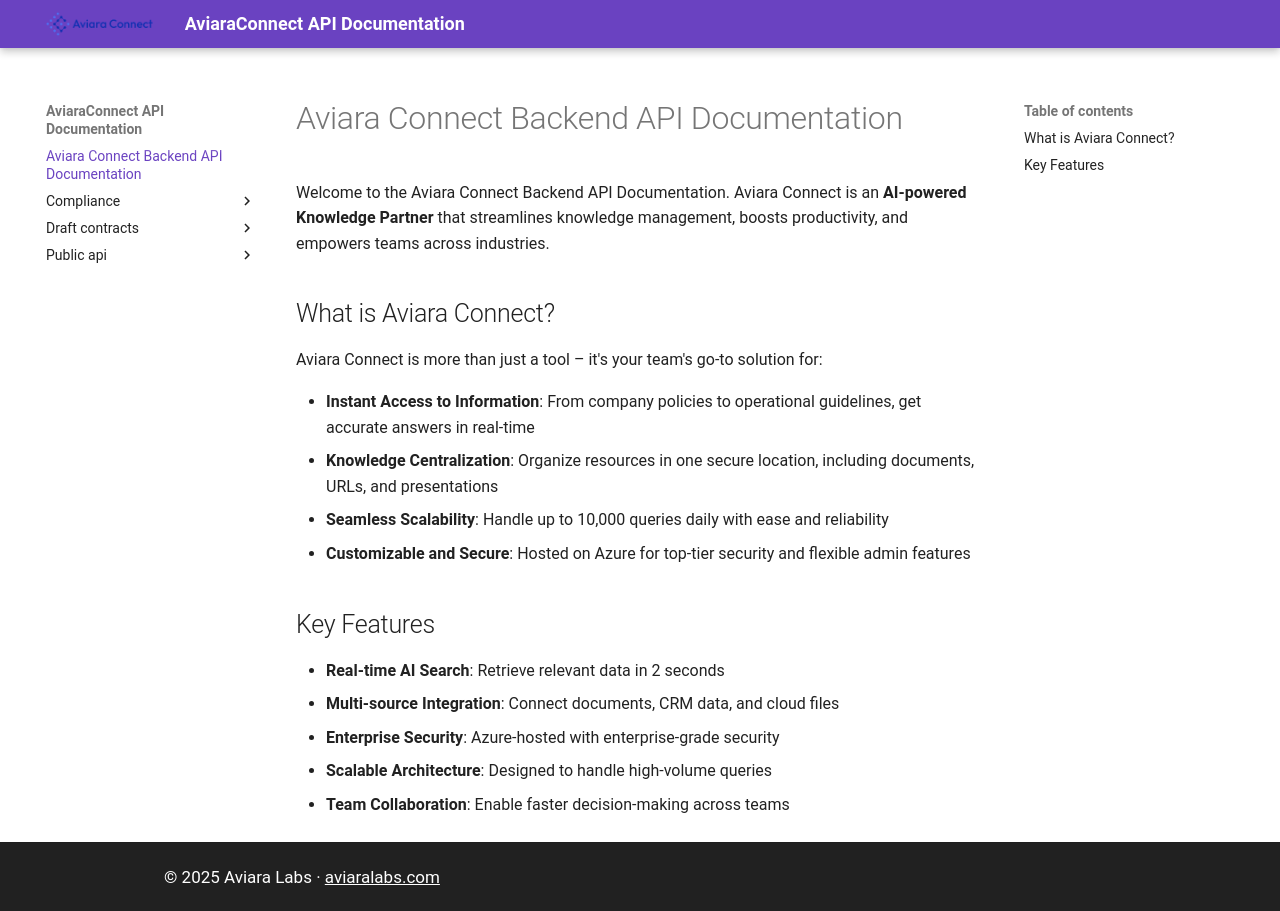

repository: chiraagb/mkdocs-connect · page: index.html · generator: mkdocs

# Aviara Connect Backend API Documentation

Welcome to the Aviara Connect Backend API Documentation. Aviara Connect is an **AI-powered Knowledge Partner** that streamlines knowledge management, boosts productivity, and empowers teams across industries.

## What is Aviara Connect?

Aviara Connect is more than just a tool – it's your team's go-to solution for:

- **Instant Access to Information**: From company policies to operational guidelines, get accurate answers in real-time
- **Knowledge Centralization**: Organize resources in one secure location, including documents, URLs, and presentations
- **Seamless Scalability**: Handle up to 10,000 queries daily with ease and reliability
- **Customizable and Secure**: Hosted on Azure for top-tier security and flexible admin features

## Key Features

- **Real-time AI Search**: Retrieve relevant data in 2 seconds
- **Multi-source Integration**: Connect documents, CRM data, and cloud files
- **Enterprise Security**: Azure-hosted with enterprise-grade security
- **Scalable Architecture**: Designed to handle high-volume queries
- **Team Collaboration**: Enable faster decision-making across teams
